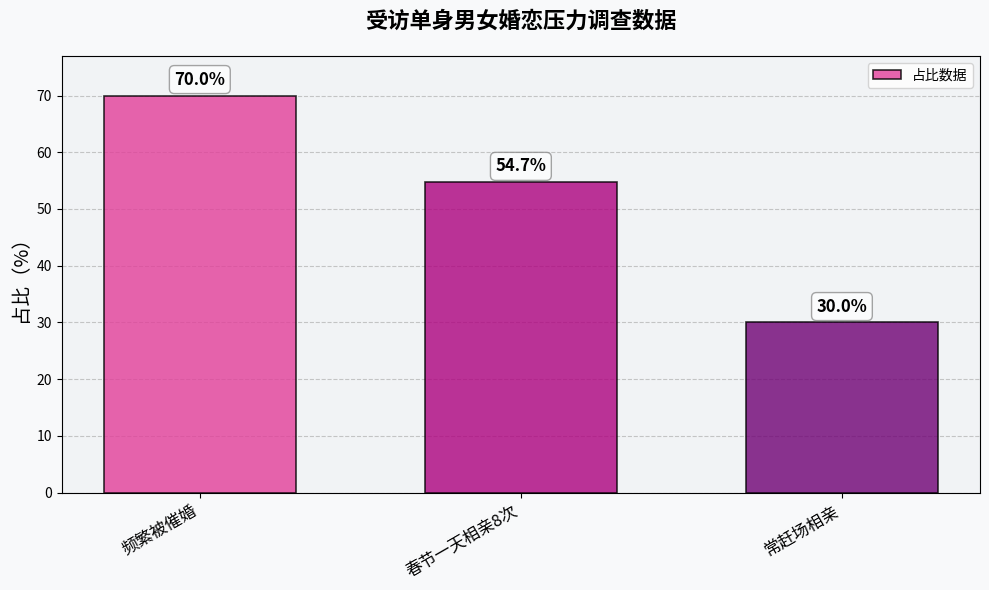

Write Python code to recreate this figure.
import matplotlib.pyplot as plt
import numpy as np

# 数据
labels = ["频繁被催婚", "春节一天相亲8次", "常赶场相亲"]
sizes = [70, 54.7, 30]
x = np.arange(len(labels))  # x轴位置

# 创建画布和子图，设置尺寸
fig, ax = plt.subplots(figsize=(10, 6))

# 创建渐变色列表
colors = plt.cm.RdPu(np.linspace(0.6, 0.9, len(sizes)))  # 使用RdPu色板的渐变色

# 绘制带阴影和边缘的柱状图
rects = ax.bar(
    x, 
    sizes, 
    width=0.6, 
    color=colors, 
    edgecolor='black', 
    linewidth=1.2,
    alpha=0.8,
    zorder=3  # 确保柱状图显示在网格线之上
)

# 设置x轴刻度与标签，增加旋转角度和字体大小
ax.set_xticks(x)
ax.set_xticklabels(labels, rotation=30, ha='right', fontsize=12)

# 添加数值标签，增加字体大小和背景框
for rect in rects:
    height = rect.get_height()
    ax.annotate(
        f"{height}%", 
        xy=(rect.get_x() + rect.get_width() / 2, height),
        xytext=(0, 5),  # 向上偏移5个点
        textcoords="offset points",
        ha="center", 
        va="bottom",
        fontsize=12,
        fontweight='bold',
        bbox=dict(boxstyle="round,pad=0.3", fc="white", ec="gray", alpha=0.7)
    )

# 添加标题与y轴标签，增加字体大小和样式
ax.set_ylabel("占比（%）", fontsize=14)
ax.set_title("受访单身男女婚恋压力调查数据", fontsize=16, fontweight='bold', pad=20)

# 添加网格线，设置透明度
ax.grid(axis='y', linestyle='--', alpha=0.7, zorder=0)  # 设置网格线在底层

# 设置y轴范围
ax.set_ylim(0, max(sizes) * 1.1)  # 稍微扩展y轴范围

# 添加图例
ax.legend([rects[0]], ["占比数据"], loc='upper right')

# 添加背景色
fig.patch.set_facecolor('#f8f9fa')
ax.set_facecolor('#f1f3f5')

# 调整布局
plt.tight_layout()

# 保存图表（可选）
# plt.savefig('dating_pressure_chart.png', dpi=300, bbox_inches='tight')

# 显示图表
plt.show()
